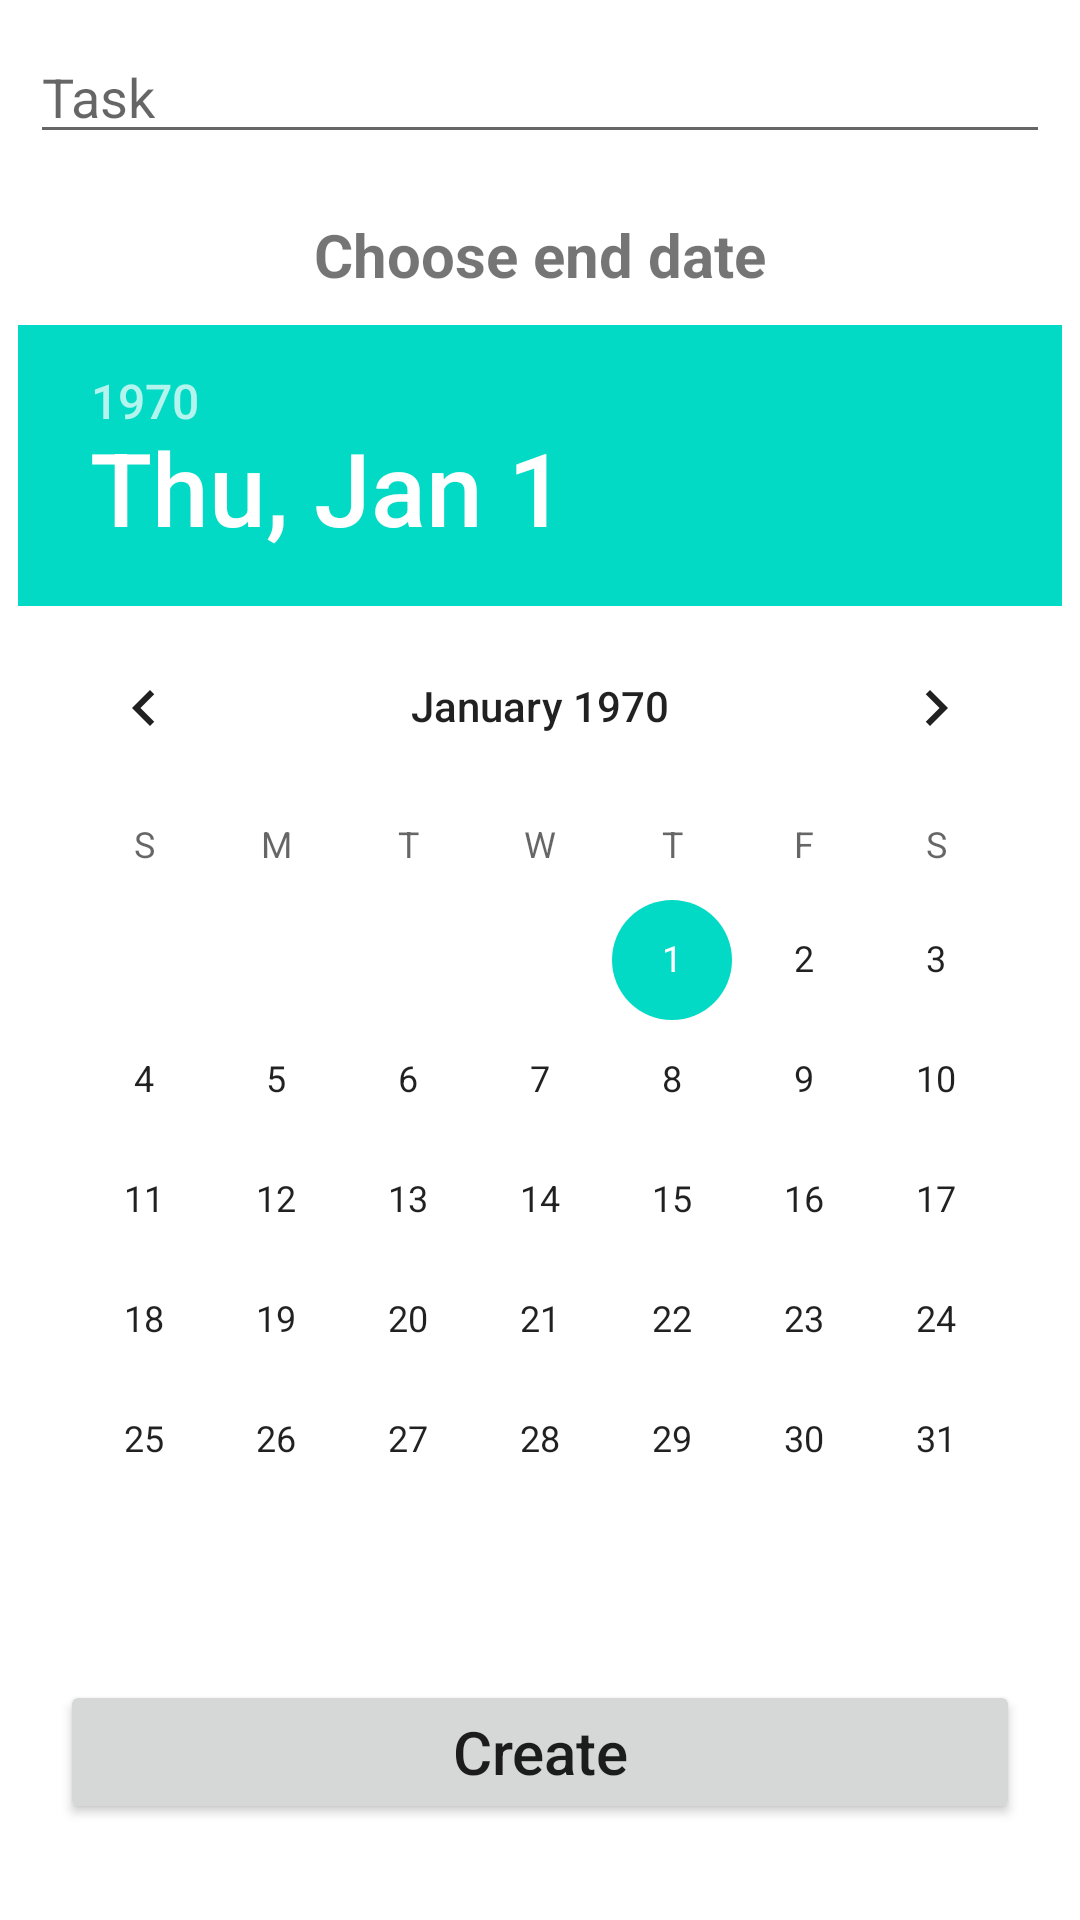

The Android layout XML behind this screen, and the referenced resources:
<!-- AndroidManifest.xml: application theme Theme.TasksToDo -->
<!-- res/layout/task_create_view.xml -->
<?xml version="1.0" encoding="utf-8"?>
<LinearLayout xmlns:android="http://schemas.android.com/apk/res/android"
    android:orientation="vertical"
    android:layout_width="match_parent"
    android:layout_height="wrap_content"
    >


    <EditText
        android:layout_width="match_parent"
        android:layout_height="wrap_content"
        android:id="@+id/task_content"
        android:inputType="text|textAutoCorrect"
        android:hint="@string/task"
        android:layout_margin="10dp"
        android:autofillHints="none"
        />

    <TextView
        android:layout_width="match_parent"
        android:layout_height="wrap_content"
        android:text="Choose end date"
        android:gravity="center"
        android:textSize="20sp"
        android:textStyle="bold"
        android:layout_margin="10dp"
        />
    <DatePicker
        android:layout_width="wrap_content"
        android:layout_height="wrap_content"
        android:layout_gravity="center"
        android:id="@+id/date"/>

    <Button
        android:layout_width="match_parent"
        android:layout_height="wrap_content"
        android:layout_margin="20dp"
        android:text="Create"
        android:elevation="10dp"
        android:textAllCaps="false"
        android:textSize="20sp"
        />

</LinearLayout>
<!-- resources referenced by this layout -->
<resources>
  <string name="task">Task</string>
  <style name="Theme.TasksToDo" parent="Theme.MaterialComponents.DayNight.DarkActionBar">
          
          <item name="colorPrimary">@color/purple_500</item>
          <item name="colorPrimaryVariant">@color/purple_700</item>
          <item name="colorOnPrimary">@color/white</item>
          
          <item name="colorSecondary">@color/teal_200</item>
          <item name="colorSecondaryVariant">@color/teal_700</item>
          <item name="colorOnSecondary">@color/black</item>
          
          <item name="android:statusBarColor">?attr/colorPrimaryVariant</item>
          
      </style>
  <color name="purple_500">#FF6200EE</color>
  <color name="purple_700">#FF3700B3</color>
  <color name="white">#FFFFFFFF</color>
  <color name="teal_200">#FF03DAC5</color>
  <color name="teal_700">#FF018786</color>
  <color name="black">#FF000000</color>
</resources>
